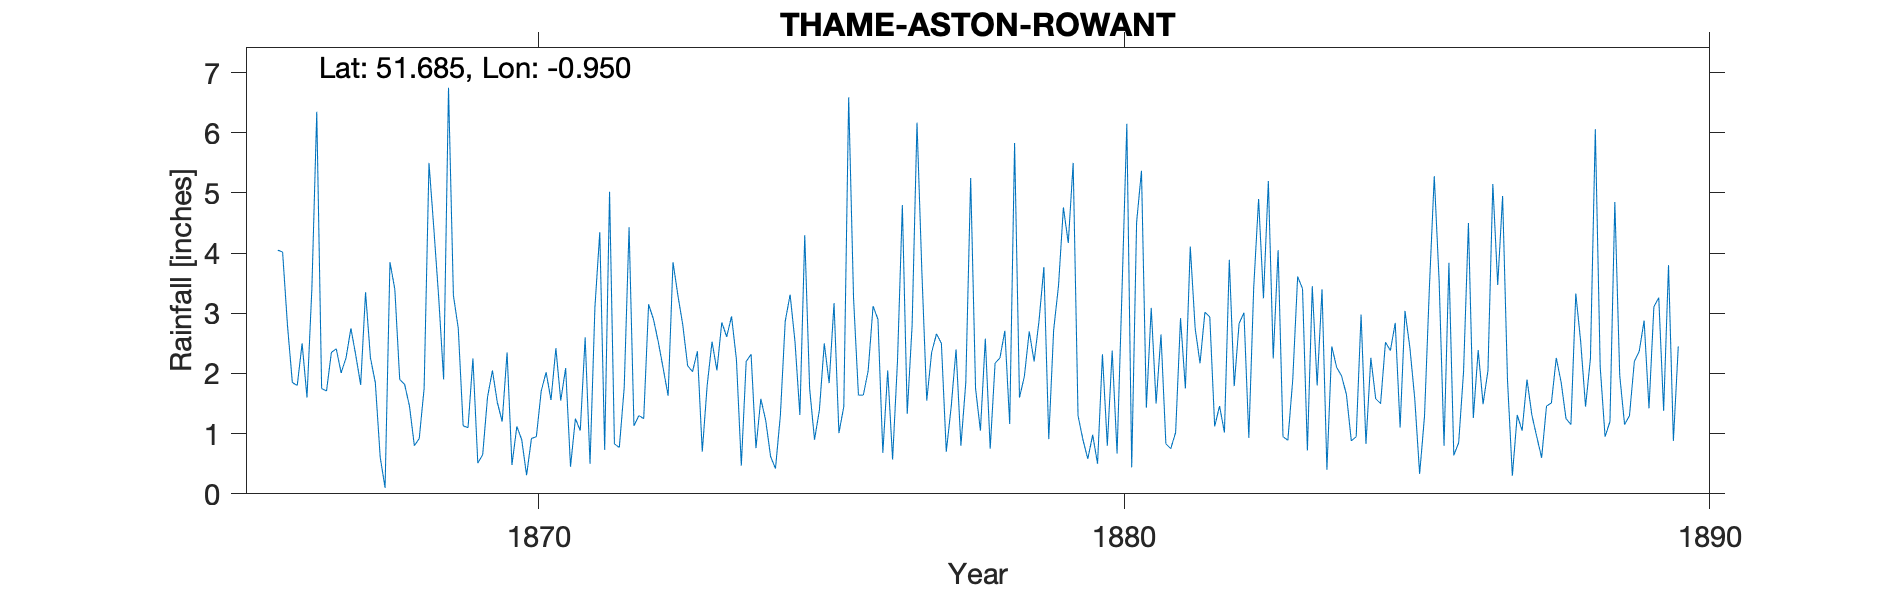

The data file committed next to this chart (first rows):
THAME-ASTON-ROWANT, , , , , , , , , , , , , , , , , , , , , , , 
Grid ref, SU727990, Long, -0.9498, Lat, 51.69, Elevation, 395, ft, , , , , , , , , , , , , , , 
Station no, RR1476, , , , , , , , , , , , , , , , , , , , , , 
, 1860, 1861, 1862, 1863, 1864, 1865, 1866, 1867, 1868, 1869, 1870, 1871, 1872, 1873, 1874, 1875, 1876, 1877, 1878, 1879, 1880, 1881, 1882
January, , , , , , , 4.05, 2.41, 3.4, 3.3, 0.48, 0.45, 4.43, 2.13, 2.2, 4.3, 1.64, 3.69, 1.05, 2.87, 0.5, 1.5, 1.12
February, , , , , , , 4.02, 2.01, 1.9, 2.75, 1.12, 1.25, 1.13, 2.03, 2.32, 1.75, 2.05, 1.55, 2.58, 3.77, 2.32, 2.65, 1.46
March, , , , , , , 2.8, 2.26, 1.82, 1.13, 0.9, 1.05, 1.3, 2.37, 0.76, 0.9, 3.12, 2.35, 0.75, 0.91, 0.8, 0.83, 1.02
April, , , , , , , 1.85, 2.75, 1.46, 1.1, 0.31, 2.6, 1.25, 0.7, 1.58, 1.39, 2.9, 2.66, 2.17, 2.72, 2.38, 0.75, 3.89
May, , , , , , , 1.8, 2.3, 0.8, 2.25, 0.92, 0.5, 3.15, 1.8, 1.22, 2.5, 0.68, 2.5, 2.26, 3.46, 0.67, 1.02, 1.79
June, , , , , , , 2.5, 1.81, 0.92, 0.51, 0.95, 3.1, 2.9, 2.53, 0.62, 1.84, 2.05, 0.7, 2.71, 4.76, 3.35, 2.92, 2.83
July, , , , , , , 1.6, 3.35, 1.75, 0.65, 1.71, 4.35, 2.52, 2.05, 0.42, 3.17, 0.57, 1.44, 1.16, 4.17, 6.15, 1.75, 3.01
August, , , , , , , 3.41, 2.26, 5.5, 1.61, 2.02, 0.73, 2.08, 2.85, 1.3, 1.01, 2.2, 2.4, 5.83, 5.5, 0.44, 4.11, 0.93
September, , , , , , , 6.35, 1.85, 4.4, 2.05, 1.56, 5.02, 1.63, 2.61, 2.87, 1.45, 4.8, 0.8, 1.6, 1.3, 4.51, 2.75, 3.43
October, , , , , , , 1.75, 0.61, 3.25, 1.52, 2.42, 0.83, 3.85, 2.95, 3.31, 6.59, 1.33, 1.85, 1.95, 0.9, 5.37, 2.17, 4.9
November, , , , , , , 1.71, 0.1, 1.9, 1.2, 1.55, 0.77, 3.3, 2.23, 2.53, 3.25, 2.8, 5.25, 2.7, 0.58, 1.43, 3.02, 3.25
December, , , , , , , 2.35, 3.85, 6.75, 2.35, 2.09, 1.76, 2.81, 0.47, 1.31, 1.64, 6.17, 1.75, 2.2, 0.98, 3.09, 2.94, 5.2
Total, , , , , , , 34.19, 25.56, 33.85, 20.42, 16.03, 22.41, 30.35, 24.72, 20.44, 29.79, 30.31, 26.94, 26.96, 31.92, 31.01, 26.41, 32.83
